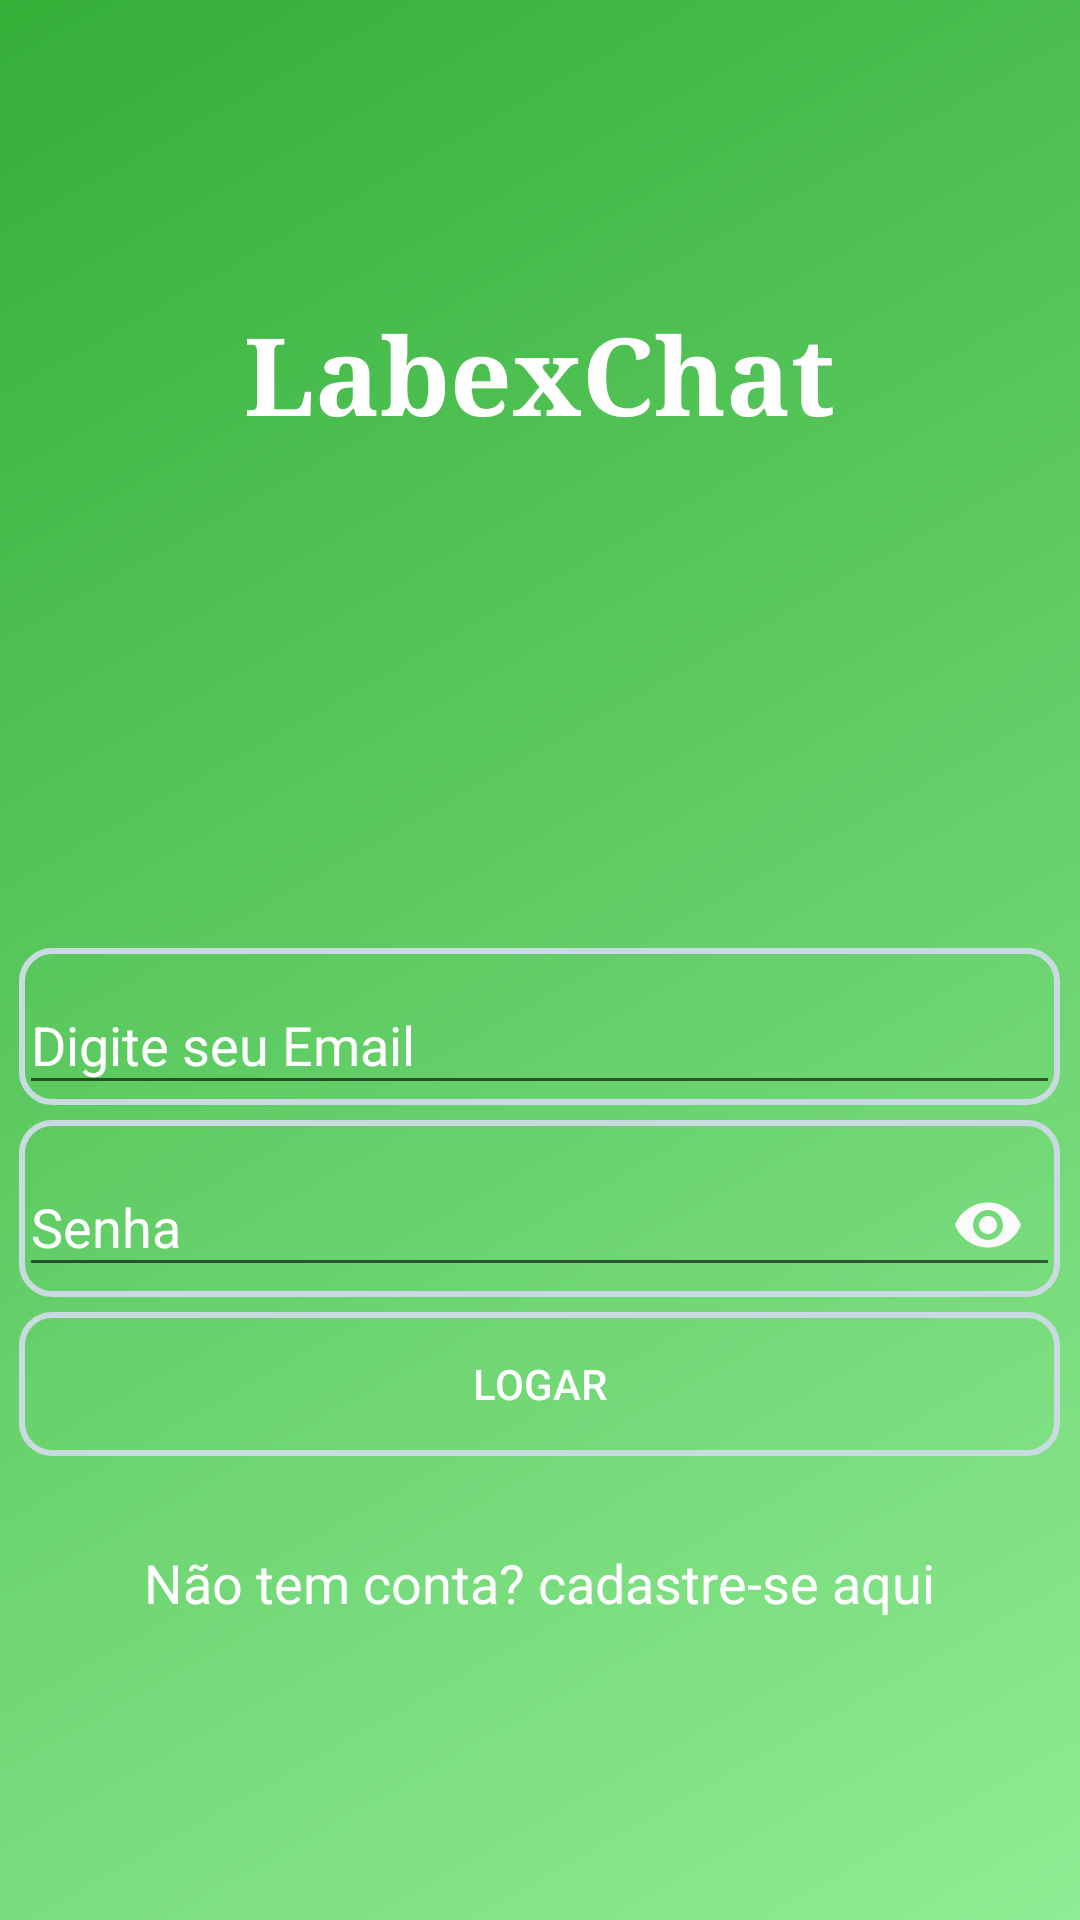

Write the Android layout XML for this screen, with the resource values it uses.
<!-- AndroidManifest.xml: application theme AppTheme -->
<!-- res/layout/activity_login.xml -->
<?xml version="1.0" encoding="utf-8"?>
<LinearLayout xmlns:android="http://schemas.android.com/apk/res/android"
    xmlns:app="http://schemas.android.com/apk/res-auto"
    xmlns:tools="http://schemas.android.com/tools"
    android:layout_width="match_parent"
    android:layout_height="match_parent"
    android:background="@drawable/fundo_degrade"
    android:gravity="center_horizontal|center_vertical"
    android:orientation="vertical"
    tools:context=".activity.activity.LoginActivity">


    <TextView
        android:id="@+id/textView5"
        android:layout_width="wrap_content"
        android:layout_height="wrap_content"
        android:layout_marginBottom="5dp"
        android:text="LabexChat"
        android:textColor="#FFFFFF"
        android:textSize="36sp"
        android:textStyle="bold"
        app:fontFamily="serif"
        tools:layout_editor_absoluteX="107dp"
        tools:layout_editor_absoluteY="72dp" />

    <ImageView
        android:id="@+id/imageView"
        android:layout_width="212dp"
        android:layout_height="157dp"
        android:layout_marginBottom="5dp"
        app:srcCompat="@drawable/ic_logo_padrao_3p_24"
        tools:layout_editor_absoluteX="99dp"
        tools:layout_editor_absoluteY="128dp" />

    <com.google.android.material.textfield.TextInputLayout
        android:id="@+id/textInputLayout"
        android:layout_width="347dp"
        android:layout_height="wrap_content"
        android:layout_marginBottom="5dp"
        android:background="@drawable/fundo_botao"
        tools:layout_editor_absoluteX="32dp"
        tools:layout_editor_absoluteY="301dp"
        android:textColor="#FFFFFF"
        android:textColorHint="#FFFFFF"
        app:hintTextColor="#FFFFFF">

        <com.google.android.material.textfield.TextInputEditText
            android:id="@+id/editLoginEmail"
            android:layout_width="match_parent"
            android:layout_height="wrap_content"
            android:hint="@string/digite_email"
            android:textColor="#FFFFFF"
            android:textColorHint="#FFFFFF"
            android:inputType="textEmailAddress"
            tools:ignore="TouchTargetSizeCheck" />
    </com.google.android.material.textfield.TextInputLayout>


    <com.google.android.material.textfield.TextInputLayout
        android:layout_width="347dp"
        android:layout_height="wrap_content"
        android:layout_marginBottom="5dp"
        android:background="@drawable/fundo_botao"
        tools:layout_editor_absoluteX="32dp"
        tools:layout_editor_absoluteY="301dp"
        android:textColor="#FFFFFF"
        app:passwordToggleEnabled="true"
        app:passwordToggleTint="#FBFBFB"
        android:textColorHint="#FFFFFF"
        app:hintTextColor="#FFFFFF">

        <com.google.android.material.textfield.TextInputEditText

            android:id="@+id/editLoginSenha"
            android:layout_width="347dp"
            android:layout_height="wrap_content"
            android:ems="10"
            android:hint="Senha"
            android:inputType="textPassword"
            android:textColor="#FFFFFF"
            android:textColorHint="#FFFFFF"
            tools:ignore="TouchTargetSizeCheck"
            tools:layout_editor_absoluteX="32dp"
            tools:layout_editor_absoluteY="362dp"
            />

    </com.google.android.material.textfield.TextInputLayout>



    <Button
        android:id="@+id/button2"
        android:layout_width="347dp"
        android:layout_height="wrap_content"
        android:layout_marginBottom="30sp"
        android:background="@drawable/fundo_botao"
        android:onClick="validarAutenticacaoUsuario"
        android:text="@string/botao_logar"
        android:textColor="#FFFFFF"
        tools:layout_editor_absoluteX="32dp"
        tools:layout_editor_absoluteY="445dp" />

    <ProgressBar
        android:id="@+id/progressLogin"
        style="?android:attr/progressBarStyle"
        android:layout_width="wrap_content"
        android:layout_height="wrap_content"
        android:visibility="gone" />

    <TextView
        android:id="@+id/textView"
        android:layout_width="wrap_content"
        android:layout_height="wrap_content"
        android:onClick="abrirTelaCadastro"
        android:text="@string/nao_tem_conta"
        android:textColor="#FFFFFF"
        android:textSize="18sp"
        tools:ignore="TouchTargetSizeCheck"
        tools:layout_editor_absoluteX="91dp"
        tools:layout_editor_absoluteY="509dp" />
</LinearLayout>
<!-- resources referenced by this layout -->
<resources>
  <!-- drawable fundo_botao (drawable-v24) -->
  <?xml version="1.0" encoding="utf-8"?>
  <shape xmlns:android="http://schemas.android.com/apk/res/android"
      android:shape="rectangle">
  
      <solid android:color="#00FFFFFF"></solid>
      <corners android:radius="10dp"></corners>
      <stroke android:width="2dp" android:color="#C9DBE0"></stroke>
  
  </shape>
  <!-- drawable fundo_degrade (drawable-v24) -->
  <?xml version="1.0" encoding="utf-8"?>
  <shape xmlns:android="http://schemas.android.com/apk/res/android"
      android:shape="rectangle">
  
      <gradient
          android:startColor="#90EC94"
          android:endColor="@color/colorPrimary"
          android:angle="135">
  
  
      </gradient>
  
  </shape>
  <string name="botao_logar">Logar</string>
  <string name="digite_email">Digite seu Email</string>
  <string name="nao_tem_conta">Não tem conta? cadastre-se aqui</string>
  <style name="AppTheme" parent="Theme.AppCompat.Light.NoActionBar">
          
          <item name="colorPrimary">@color/colorPrimary</item>
          <item name="colorPrimaryDark">@color/colorPrimaryDark</item>
          <item name="colorAccent">@color/colorAccent</item>
      </style>
  <color name="colorPrimary">#34AF38</color>
  <color name="colorPrimaryDark">#090909</color>
  <color name="colorAccent">#D81B60</color>
</resources>
